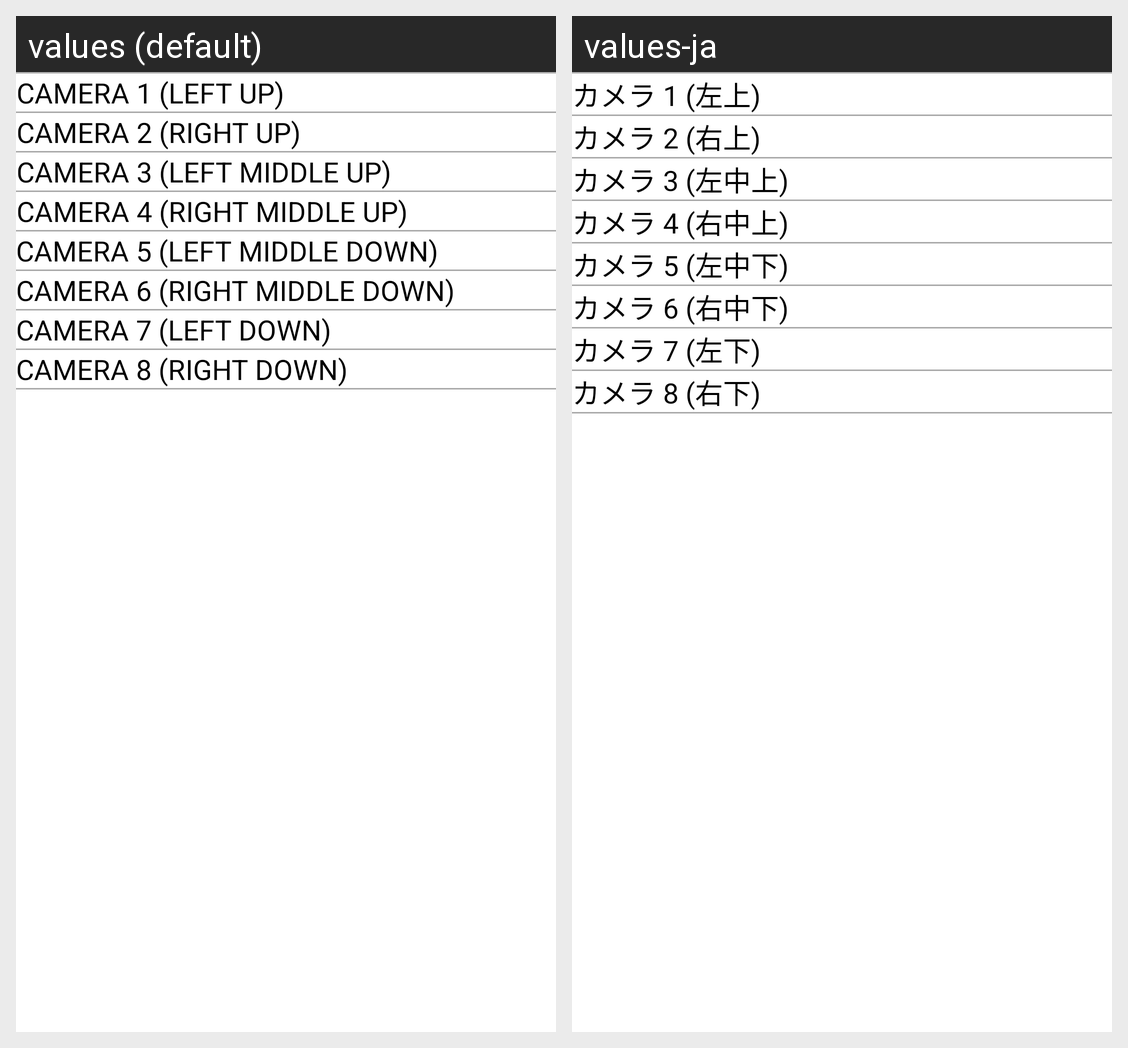

This grid shows one Android layout under two languages. Give, for every string resource on the screen, its name, the default text and each shown locale's text.
Android screen res/layout/camera_connection_method.xml rendered under 2 locales, left to right: values (default), values-ja. Device: Nexus 5 (rendered at 1080×1920; each locale shown at half size, 540×960, under a caption strip naming it); theme Theme.A01Splash.
Strings drawn on this screen, with the default value and each locale's value (text and hints the layout hard-codes, and strings that could not be matched under every locale, appear in the picture but are not listed):

label_connection_method1
  values: CAMERA 1 (LEFT UP)
  values-ja: カメラ 1 (左上)

label_connection_method2
  values: CAMERA 2 (RIGHT UP)
  values-ja: カメラ 2 (右上)

label_connection_method3
  values: CAMERA 3 (LEFT MIDDLE UP)
  values-ja: カメラ 3 (左中上)

label_connection_method4
  values: CAMERA 4 (RIGHT MIDDLE UP)
  values-ja: カメラ 4 (右中上)

label_connection_method5
  values: CAMERA 5 (LEFT MIDDLE DOWN)
  values-ja: カメラ 5 (左中下)

label_connection_method6
  values: CAMERA 6 (RIGHT MIDDLE DOWN)
  values-ja: カメラ 6 (右中下)

label_connection_method7
  values: CAMERA 7 (LEFT DOWN)
  values-ja: カメラ 7 (左下)

label_connection_method8
  values: CAMERA 8 (RIGHT DOWN)
  values-ja: カメラ 8 (右下)
